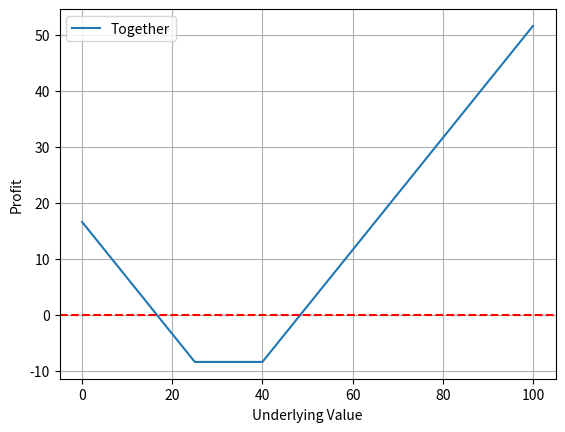

Write the Python code that produced this figure.
import numpy as np
import matplotlib.pyplot as plt

# playground file.

# goal is to generate payoff values for any underlying value
# these will be used to plot the payoff diagrams.


# there are many different logical ways of approaching this problem...
# calls
def net_long_call_payoffs(strike, price):
    payoff_list = []
    for underlying in range(101):
        if underlying <= strike:     
            payoff = 0 - price
        else:       
            payoff = (underlying - strike) - price  
        payoff_list.append(payoff)
    return payoff_list

def net_short_call_payoffs(strike, price):
    payoff_list = []
    for underlying in range(101):
        if underlying <= strike:
            payoff = price
        else:
            payoff = price - (underlying - strike)
        payoff_list.append(payoff)
    return payoff_list

# puts
def net_long_put_payoffs(strike, price):
    payoff_list = []
    for underlying in range(101):
        if underlying <= strike:
            payoff = (strike - underlying) - price
        else:
            payoff = -price
        payoff_list.append(payoff)
    return payoff_list

def net_short_put_payoffs(strike, price):
    payoff_list = []
    for underlying in range(101):
        if underlying <= strike:
            payoff = price - (strike - underlying)
        else:
            payoff = price
        payoff_list.append(payoff)
    return payoff_list

# stocks
def net_long_stock_payoffs(buy_price, broker_fee):
    payoff_list = []
    for underlying in range(101):
        payoff = underlying - buy_price - broker_fee
        payoff_list.append(payoff)
    return payoff_list


def net_short_stock_payoffs(sell_price, broker_fee):
    payoff_list = []
    for underlying in range(101):
        payoff = sell_price - underlying - broker_fee
        payoff_list.append(payoff)
    return payoff_list

# zero-coupon-bonds (arbitrary time)
def net_long_rf_payoffs(principal, rate):
    pass

def net_short_rf_payoffs(principal, rate):
    pass



#testing to make sure asset payoff calculation are correct.

#a = net_long_call_payoffs(40, 5.23)
#print(a) # eww. This is why I use numpy...
##works though

a = np.array(net_long_call_payoffs(40, 5.23))
b = np.array(net_short_call_payoffs(40, 5.23))
#print(b)
##works


c = np.array(net_long_put_payoffs(25, 3.22))
#print(c)
#works

d = np.array(net_short_put_payoffs(30, 2.59))
#print(d)
#works

#e = np.array(net_long_stock_payoffs(40, 0.04))
#f = np.array(net_short_stock_payoffs(20, 0.10))

x = np.arange(0, 101)

y = a + c


#plt.plot(x, a, label='Long Call')
#plt.plot(x, c, label='Long Put')
plt.plot(x, y, label='Together')
plt.axhline(y=0, color='r', linestyle='--')
#plt.plot(x, e, label='Long Stock')
#plt.plot(x, f, label='Short Stock')

plt.xlabel('Underlying Value')
plt.ylabel('Profit')
plt.legend()
plt.grid(True)
plt.show(block = True)



